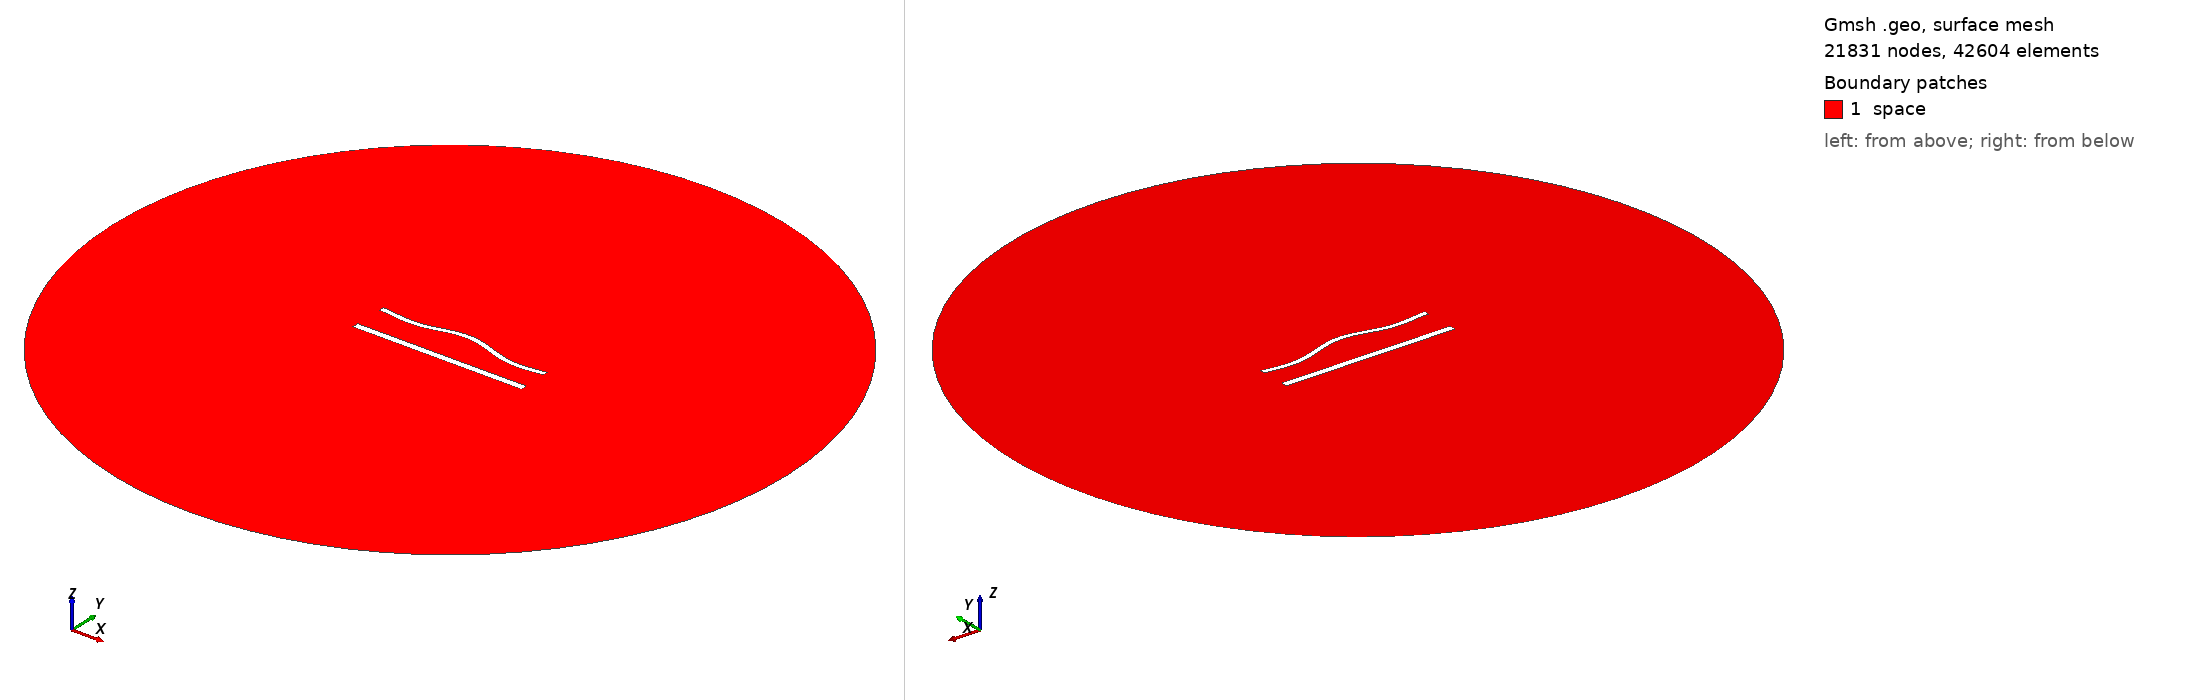

Gmsh geometry script, surface-meshed: 21831 nodes, 42604 surface elements. Boundary patches (legend numbers): 1 space. Left view from above one corner, right view from below the opposite corner. Legend entries are the model's physical surfaces. The drawing asked Gmsh for element sizes between 1% and 20% of the model's largest extent; the script's own settings can give other sizes.

=== 1237.geo (drawn) ===
//---------------------------------------
// Geometry kernel
//---------------------------------------

SetFactory("OpenCASCADE");



//---------------------------------------
// Parameters of the geometry
//---------------------------------------

// Overetch of the upper plate
overetch = 0.375;

// Distance between the plates
distance = 20.0;

// Discretization over the x axis (for the deformation)
nx = 50; 

// Length of the plate
L = 100 - overetch; 

// Number of modes
n = 4; 

// 1st mode coefficient
coeff(1) = -1.5;
beta(1) = 0.596864 * 3.1415926535 / L;

// 2nd mode coefficient
coeff(2) = 1.5;
beta(2) = 1.49418 * 3.1415926535 / L;

// 3rd mode coefficient
coeff(3) = 0.0;
beta(3) = 2.50025 * 3.1415926535 / L;

// 4th mode coefficient
coeff(4) = -1.5;
beta(4) = 3.49999 * 3.1415926535 / L;



//---------------------------------------
// Upper plate (deformed rectangle)
//---------------------------------------

// Coordiantes of the upper plate
xmin = -50;
xmax = 50 - overetch;

// Height of the upper plate
yheight = 4 - 2 * overetch;

// Indexes of the points
UpperID[] = {};
LowerID[] = {};
LeftID[] = {};
RightID[] = {};

// Point index
p = 1;

// Horizontal edges
For i In {1:nx}
    x = xmin + (i-1)*(xmax - xmin)/(nx-1);

    y_bottom = distance / 2 + overetch;
    For j In {1:n}
        C = (Cosh(beta(j)*L) + Cos(beta(j)*L)) / (Sinh(beta(j)*L) + Sin(beta(j)*L));
        y_bottom  = y_bottom + coeff(j) * (Cosh(beta(j)*(x+50)) - Cos(beta(j)*(x+50)) - C * (Sinh(beta(j)*(x+50)) - Sin(beta(j)*(x+50))));
    EndFor

    y_top = y_bottom + yheight;

    Point(p) = {x, y_top, 0, 1.0};
    UpperID[i] = p;
    p = p + 1;

    Point(p) = {x, y_bottom, 0, 1.0};
    LowerID[i] = p;
    p = p + 1;
EndFor

// Create point lists
UpperPts[] = {}; LowerPts[] = {};
For i In {1:nx}
  UpperPts[] += {UpperID[i]};
  LowerPts[] += {LowerID[i]};
EndFor

// Build splines
Spline(1) = {UpperPts[]};
Spline(2) = {LowerPts[]};
Line(3) = {LowerPts[nx-1], UpperPts[nx-1]};
Line(4) = {LowerPts[0], UpperPts[0]};

// Build the plane surface
Curve Loop(1) = {2, 3, -1, -4};
Plane Surface(1) = {1};



//---------------------------------------
// Lower plate (rectangle)
//---------------------------------------

// Vertices
Point(1001) = {-50, -distance/2, 0, 1.0};
Point(1002) = { 50, -distance/2, 0, 1.0};
Point(1003) = { 50,  -distance/2 + 4, 0, 1.0};
Point(1004) = {-50,  -distance/2 + 4, 0, 1.0};

// Edges
Line(5) = {1001, 1002};
Line(6) = {1002, 1003};
Line(7) = {1003, 1004};
Line(8) = {1004, 1001};

// Plane surface
Line Loop(2) = {5, 6, 7, 8};
Plane Surface(2) = {2}; 



//---------------------------------------
// Outer (fictious) boundary
//---------------------------------------

// Points
Point(1005) = {0, 0, 0};       // Center
Point(1006) = {200, 0, 0};     // Start point
Point(1007) = {0, 200, 0};     // 90 degrees
Point(1008) = {-200, 0, 0};    // 180 degrees
Point(1009) = {0, -200, 0};    // 270 degrees

// Circle arcs (each needs start, center, end)
Circle(9) = {1006, 1005, 1007};
Circle(10) = {1007, 1005, 1008};
Circle(11) = {1008, 1005, 1009};
Circle(12) = {1009, 1005, 1006};

// Plane surface for the entire domain
Curve Loop(3) = {9, 10, 11, 12};
Surface(3) = {3};

// Subtract the plates from the whole domain to obtain the actual domain where we want to solve the equations
BooleanDifference{ Surface{3}; Delete; }{ Surface{1}; Surface{2}; Delete; }




//---------------------------------------
// Transfinite Lines/Curves
//---------------------------------------

// Set the number of points on the boundaries
r = 6;
d = 0.15;

// Plates
Transfinite Curve {1} = 50*r/4 Using Progression 1;
Transfinite Line {2} = 50*r Using Progression 1;
Transfinite Curve {3, 4} = 2*r Using Progression 1+d;
Transfinite Line {5} = 50*r/4 Using Progression 1;
Transfinite Line {7} = 50*r Using Progression 1;
Transfinite Line {6} = 2*r Using Progression 1-d;
Transfinite Line {8} = 2*r Using Progression 1+d;

// Outer boundary
Transfinite Line {9, 10, 11, 12} = 20 Using Progression 1;



//---------------------------------------
// Physical groups
//---------------------------------------                

// Physical curves (boundaries)
Physical Line("force_segment", 10) = {2};
Physical Line("upper_plate", 11) = {1, 3, 4};
Physical Line("lower_plate", 12) = {5, 6, 7, 8};
Physical Line("boundary", 20) = {9, 10, 11, 12};

// Physical Surfaces
Physical Surface("space", 30) = {3};



//---------------------------------------
// 6. Generate the Mesh
//---------------------------------------

// 2D mesh generation
Mesh 2;
